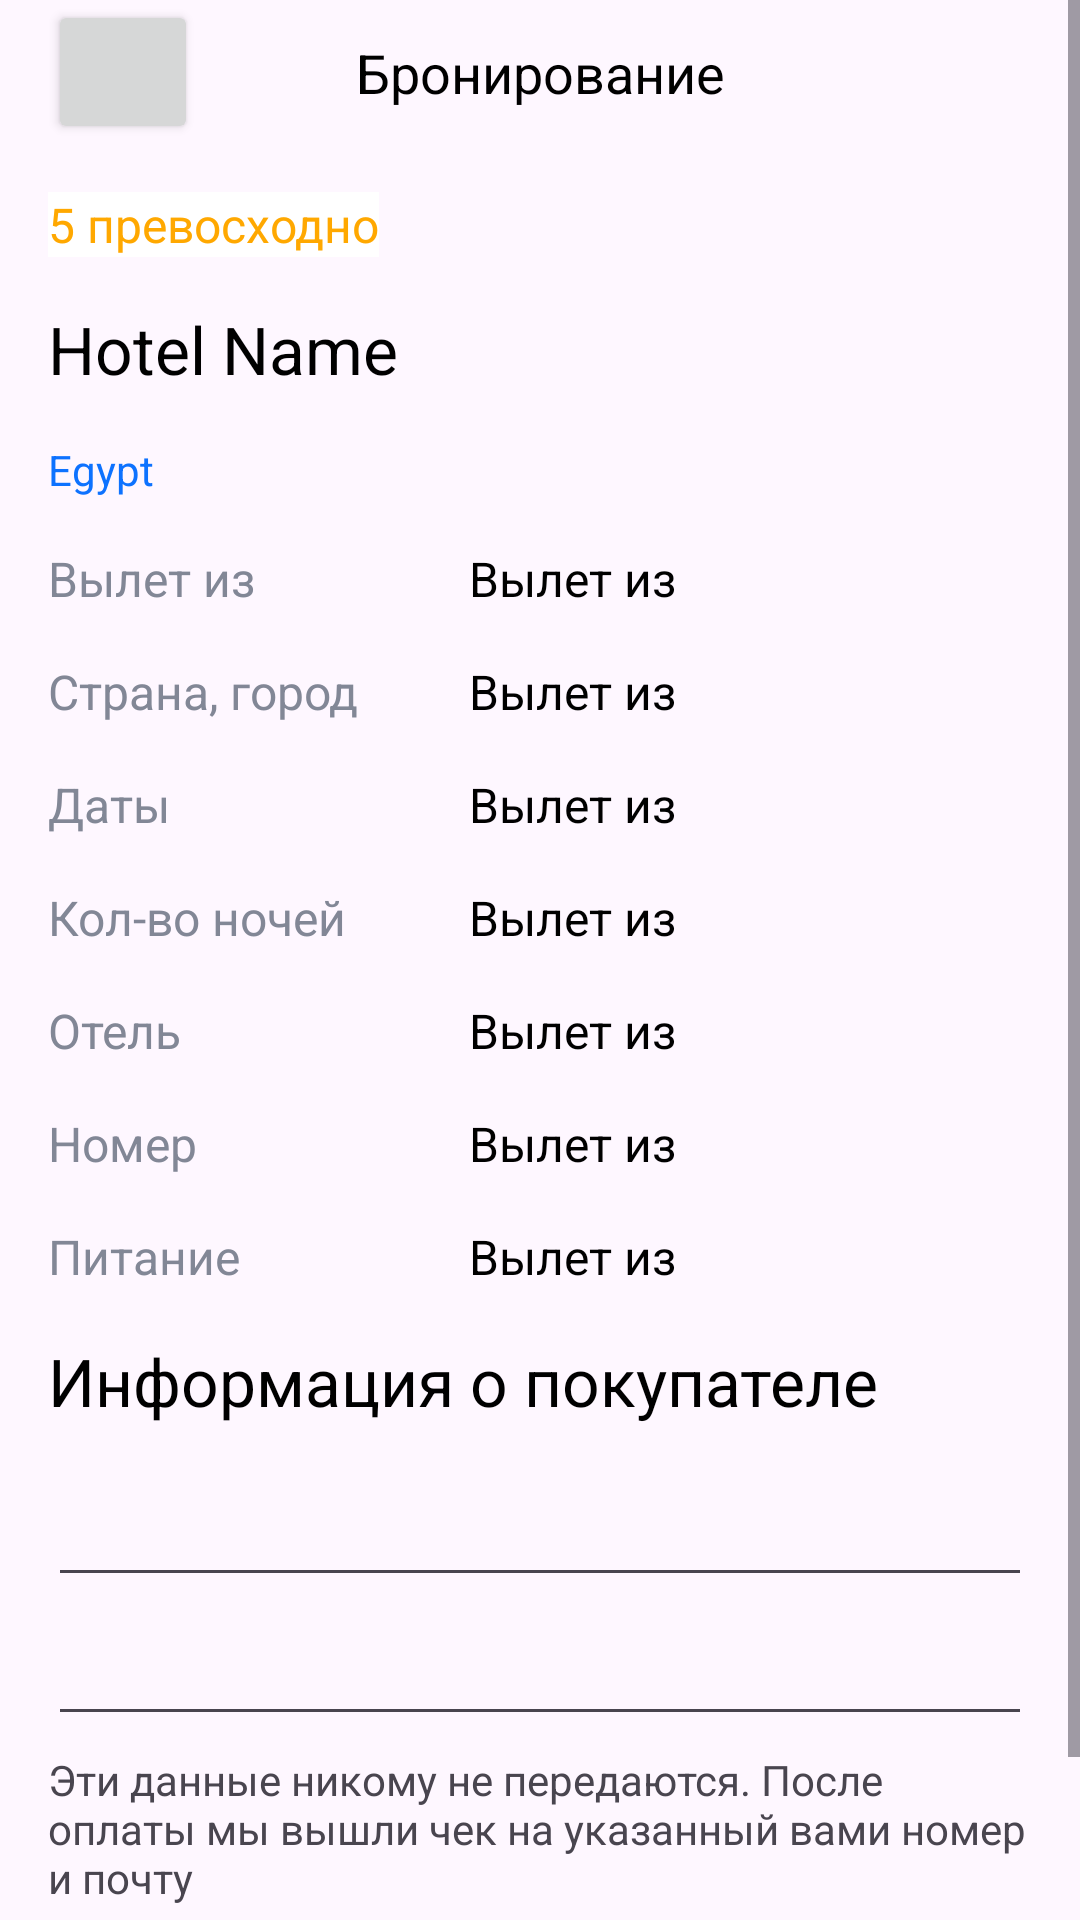

Layout XML and referenced resources for this Android screen:
<!-- AndroidManifest.xml: application theme Theme.HotelAdvisor -->
<!-- res/layout/fragment_reservation.xml -->
<?xml version="1.0" encoding="utf-8"?>
<ScrollView xmlns:android="http://schemas.android.com/apk/res/android"
    xmlns:tools="http://schemas.android.com/tools"
    android:layout_width="match_parent"
    android:layout_height="match_parent"
    xmlns:app="http://schemas.android.com/apk/res-auto"
    tools:context=".presentation.ReservationFragment"
    android:orientation="vertical">

    <LinearLayout
        android:layout_width="match_parent"
        android:layout_height="wrap_content"
        android:orientation="vertical"
        android:layout_marginLeft="16dp"
        android:layout_marginRight="16dp"
        android:layout_marginBottom="16dp">
        <androidx.constraintlayout.widget.ConstraintLayout
            android:layout_width="match_parent"
            android:layout_height="wrap_content"
            android:orientation="horizontal">
            <Button
                android:id="@+id/button"
                android:layout_width="50dp"
                android:layout_height="wrap_content"
                app:layout_constraintStart_toStartOf="parent"
                app:layout_constraintTop_toTopOf="parent" />
            <TextView
                android:gravity="center"
                style="@style/Headline"
                android:layout_width="wrap_content"
                android:layout_height="wrap_content"
                android:text="@string/reservation"
                app:layout_constraintBottom_toBottomOf="parent"
                app:layout_constraintEnd_toEndOf="parent"
                app:layout_constraintStart_toStartOf="parent"
                app:layout_constraintTop_toTopOf="parent" />
        </androidx.constraintlayout.widget.ConstraintLayout>

        <TextView
            android:layout_marginTop="16dp"
            style="@style/ForRating"
            android:textSize="16sp"
            android:id="@+id/rating"
            android:text="5 превосходно"
            android:layout_width="wrap_content"
            android:layout_height="wrap_content"
            android:background="@color/design_default_color_on_primary"
            android:layout_marginBottom="16dp"/>
        <TextView
            android:text="Hotel Name"
            style="@style/HotelOrRoomName"
            android:id="@+id/hotel_name"
            android:layout_width="match_parent"
            android:layout_height="wrap_content"
            android:layout_marginBottom="16dp"/>
        <TextView
            android:text="Egypt"
            android:id="@+id/address"
            style="@style/ForAddress"
            android:layout_width="match_parent"
            android:layout_height="wrap_content"
            android:background="@android:color/transparent"
            android:clickable="false"
            android:layout_marginBottom="16dp"/>

        <LinearLayout
            android:layout_width="match_parent"
            android:layout_height="wrap_content"
            android:orientation="horizontal"
            android:layout_marginBottom="16dp">
            <TextView
                android:layout_weight="3"
                style="@style/Hints"
                android:text="@string/fly_from"
                android:layout_width="0dp"
                android:layout_height="wrap_content"/>
            <TextView
                android:id="@+id/fly_from"
                android:layout_weight="4"
                style="@style/ForDescriptions"
                android:text="@string/fly_from"
                android:layout_width="0dp"
                android:layout_height="wrap_content"/>
        </LinearLayout>

        <LinearLayout
            android:layout_width="match_parent"
            android:layout_height="wrap_content"
            android:orientation="horizontal"
            android:layout_marginBottom="16dp">
            <TextView
                android:layout_weight="3"
                style="@style/Hints"
                android:text="@string/country"
                android:layout_width="0dp"
                android:layout_height="wrap_content"/>
            <TextView
                android:id="@+id/country"
                android:layout_weight="4"
                style="@style/ForDescriptions"
                android:text="@string/fly_from"
                android:layout_width="0dp"
                android:layout_height="wrap_content"/>
        </LinearLayout>

        <LinearLayout
            android:layout_width="match_parent"
            android:layout_height="wrap_content"
            android:orientation="horizontal"
            android:layout_marginBottom="16dp">
            <TextView
                android:layout_weight="3"
                style="@style/Hints"
                android:text="@string/dates"
                android:layout_width="0dp"
                android:layout_height="wrap_content"/>
            <TextView
                android:id="@+id/dates"
                android:layout_weight="4"
                style="@style/ForDescriptions"
                android:text="@string/fly_from"
                android:layout_width="0dp"
                android:layout_height="wrap_content"/>
        </LinearLayout>
        <LinearLayout
            android:layout_width="match_parent"
            android:layout_height="wrap_content"
            android:orientation="horizontal"
            android:layout_marginBottom="16dp">
            <TextView
                android:layout_weight="3"
                style="@style/Hints"
                android:text="@string/count_of_nights"
                android:layout_width="0dp"
                android:layout_height="wrap_content"/>
            <TextView
                android:id="@+id/count_of_nights"
                android:layout_weight="4"
                style="@style/ForDescriptions"
                android:text="@string/fly_from"
                android:layout_width="0dp"
                android:layout_height="wrap_content"/>
        </LinearLayout>
        <LinearLayout
            android:layout_width="match_parent"
            android:layout_height="wrap_content"
            android:orientation="horizontal"
            android:layout_marginBottom="16dp">
            <TextView
                android:layout_weight="3"
                style="@style/Hints"
                android:text="@string/hotel"
                android:layout_width="0dp"
                android:layout_height="wrap_content"/>
            <TextView
                android:id="@+id/hotel"
                android:layout_weight="4"
                style="@style/ForDescriptions"
                android:text="@string/fly_from"
                android:layout_width="0dp"
                android:layout_height="wrap_content"/>
        </LinearLayout>
        <LinearLayout
            android:layout_width="match_parent"
            android:layout_height="wrap_content"
            android:orientation="horizontal"
            android:layout_marginBottom="16dp">

            <TextView
                style="@style/Hints"
                android:layout_width="0dp"
                android:layout_height="wrap_content"
                android:layout_weight="3"
                android:text="@string/room" />

            <TextView
                android:id="@+id/room"
                android:layout_weight="4"
                style="@style/ForDescriptions"
                android:text="@string/fly_from"
                android:layout_width="0dp"
                android:layout_height="wrap_content"/>
        </LinearLayout>
        <LinearLayout
            android:layout_width="match_parent"
            android:layout_height="wrap_content"
            android:orientation="horizontal"
            android:layout_marginBottom="16dp">
            <TextView
                android:layout_weight="3"
                style="@style/Hints"
                android:text="@string/food"
                android:layout_width="0dp"
                android:layout_height="wrap_content"/>
            <TextView
                android:id="@+id/food"
                android:layout_weight="4"
                style="@style/ForDescriptions"
                android:text="@string/fly_from"
                android:layout_width="0dp"
                android:layout_height="wrap_content"/>
        </LinearLayout>

        <TextView
            style="@style/HotelOrRoomName"
            android:text="@string/info_about_client"
            android:layout_width="wrap_content"
            android:layout_height="wrap_content"
            android:layout_marginBottom="16dp"/>
        
        <EditText
            android:id="@+id/et_number"
            android:layout_width="match_parent"
            android:layout_height="match_parent"
            android:layout_marginBottom="5dp"/>
        <EditText
            android:id="@+id/et_email"
            android:layout_width="match_parent"
            android:layout_height="match_parent"
            android:layout_marginBottom="5dp"/>
        <TextView
            style="@style/ForHintInInfoAboutClient"
            android:text="@string/info_for_client"
            android:layout_width="match_parent"
            android:layout_height="wrap_content"
            android:layout_marginBottom="16dp"/>
        
        <Button
            style="@style/ForButtons"
            android:layout_width="match_parent"
            android:layout_height="wrap_content"
            android:text="Оплатить"/>


    </LinearLayout>

</ScrollView>
<!-- resources referenced by this layout -->
<resources>
  <string name="count_of_nights">Кол-во ночей</string>
  <string name="country">Страна, город</string>
  <string name="dates">Даты</string>
  <string name="fly_from">Вылет из</string>
  <string name="food">Питание</string>
  <string name="hotel">Отель</string>
  <string name="info_about_client">Информация о покупателе</string>
  <string name="info_for_client">Эти данные никому не передаются. После оплаты мы вышли чек на указанный вами номер и почту</string>
  <string name="reservation">Бронирование</string>
  <string name="room">Номер</string>
  <style name="ForAddress">
          <item name="android:textSize">14sp</item>
          <item name="android:textColor">#0D72FF</item>
      </style>
  <style name="ForButtons">
          <item name="android:textSize">16sp</item>
          <item name="android:textColor">#FFFFFF</item>
      </style>
  <style name="ForDescriptions">
          <item name="android:textSize">16sp</item>
          <item name="android:textColor">#000000</item>
      </style>
  <style name="ForRating">
          <item name="android:textSize">16sp</item>
          <item name="android:textColor">#FFA800</item>
      </style>
  <style name="Headline">
          <item name="android:textSize">18sp</item>
          <item name="android:textColor">#000000</item>
      </style>
  <style name="Hints">
          <item name="android:textSize">16sp</item>
          <item name="android:textColor">#828796</item>
      </style>
  <style name="HotelOrRoomName">
          <item name="android:textSize">22sp</item>
          <item name="android:textColor">#000000</item>
      </style>
  <style name="Theme.HotelAdvisor" parent="Base.Theme.HotelAdvisor" />
  <style name="Base.Theme.HotelAdvisor" parent="Theme.Material3.DayNight.NoActionBar">
          
          
      </style>
</resources>
